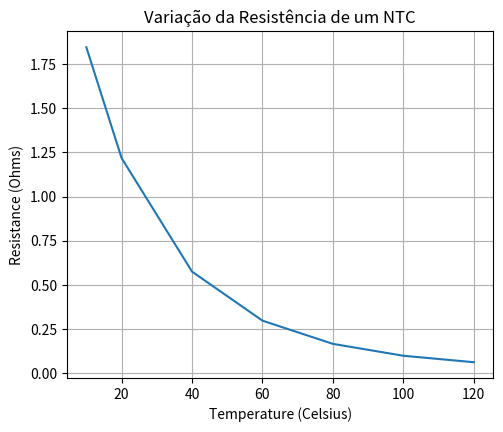

This chart was generated by the following Python code:
import numpy as np
from scipy.constants import zero_Celsius
import matplotlib.pyplot as plt
import seaborn as sns

class NTC_Resistance:
    TERMISTOR_CONSTANT_KELVIN = 3450
    AMBIENT_RESISTANCE = 1
    AMBIENT_TEMPERATURE_KELVIN = 298.15

    def __init__(self, temperature):
        self.temperature = temperature
    
    def NTC_resistance_algorithm(self):
        final_temperature_converted = self.temperature + zero_Celsius

        inside_exp = NTC_Resistance.TERMISTOR_CONSTANT_KELVIN * (1/final_temperature_converted - 
                                                                 1/NTC_Resistance.AMBIENT_TEMPERATURE_KELVIN)

        resistance = NTC_Resistance.AMBIENT_RESISTANCE * np.exp(inside_exp)

        return resistance

    def show_numeric_result(self):
        index = 0

        for i in self.NTC_resistance_algorithm():
            print('#'*22)
            print(f'Temperature: {self.temperature[index]} °C\nResistance: {i:.3f} Ohm')

            index += 1
    
    def show_visual_result(self):
        fig = plt.figure(figsize=(5.5, 4.5))
        sns.lineplot(x=self.temperature, y=self.NTC_resistance_algorithm())
        plt.xlabel('Temperature (Celsius)')
        plt.ylabel('Resistance (Ohms)')
        plt.grid(True)
        plt.title('Variação da Resistência de um NTC')
        plt.show()

my_temperature = np.array([10, 20, 40, 60, 80, 100, 120])

main = NTC_Resistance(my_temperature)

main.show_numeric_result()
main.show_visual_result()